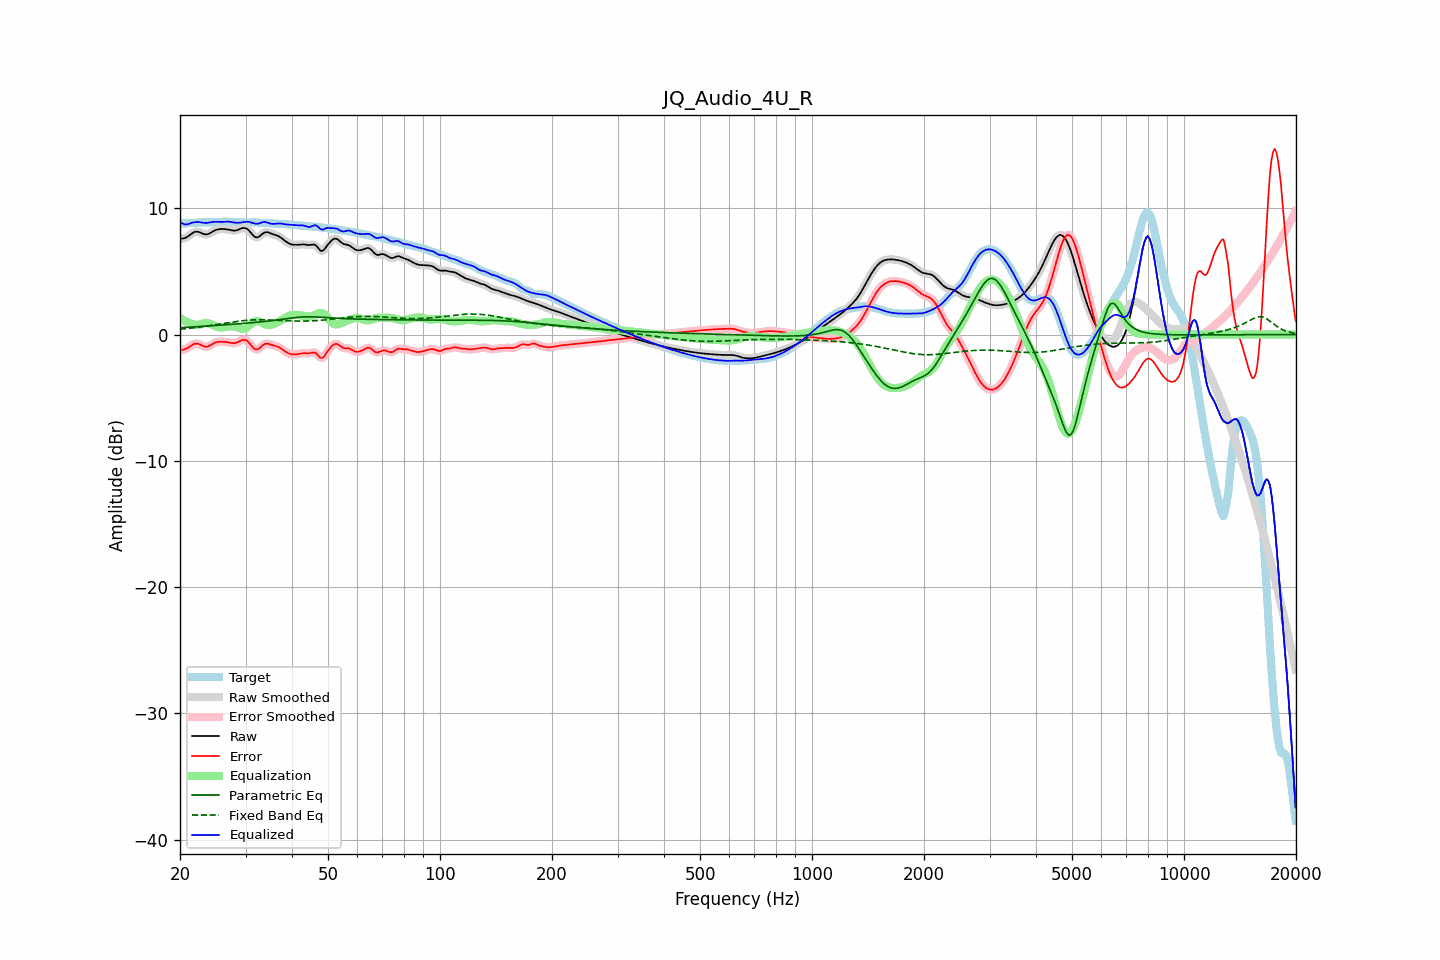

The data file committed next to this chart (first rows):
frequency, raw, error, smoothed, error_smoothed, equalization, parametric_eq, fixed_band_eq, equalized_raw, equalized_smoothed, target
20.00, 7.57, -1.23, 7.58, -1.22, 1.33, 0.55, 0.42, 8.90, 8.91, 8.80
20.20, 7.60, -1.21, 7.59, -1.22, 1.24, 0.55, 0.43, 8.84, 8.83, 8.80
20.40, 7.62, -1.19, 7.61, -1.20, 1.16, 0.56, 0.45, 8.78, 8.77, 8.81
20.61, 7.64, -1.17, 7.65, -1.16, 1.09, 0.57, 0.46, 8.73, 8.74, 8.81
20.81, 7.71, -1.11, 7.71, -1.11, 1.02, 0.57, 0.47, 8.73, 8.73, 8.82
21.02, 7.78, -1.04, 7.78, -1.04, 0.96, 0.58, 0.49, 8.75, 8.75, 8.82
21.23, 7.88, -0.95, 7.88, -0.95, 0.91, 0.59, 0.50, 8.79, 8.79, 8.83
21.44, 7.97, -0.86, 7.97, -0.86, 0.87, 0.60, 0.52, 8.84, 8.84, 8.84
21.66, 8.05, -0.79, 8.06, -0.79, 0.81, 0.61, 0.53, 8.87, 8.87, 8.84
21.87, 8.12, -0.73, 8.12, -0.73, 0.78, 0.61, 0.55, 8.90, 8.89, 8.85
22.09, 8.15, -0.71, 8.15, -0.71, 0.76, 0.62, 0.56, 8.91, 8.91, 8.86
22.31, 8.15, -0.72, 8.15, -0.72, 0.77, 0.63, 0.58, 8.91, 8.91, 8.87
22.54, 8.12, -0.76, 8.11, -0.76, 0.79, 0.64, 0.59, 8.91, 8.90, 8.88
22.76, 8.06, -0.82, 8.06, -0.82, 0.83, 0.65, 0.61, 8.89, 8.89, 8.89
22.99, 8.00, -0.89, 8.01, -0.89, 0.87, 0.65, 0.63, 8.87, 8.87, 8.89
23.22, 7.96, -0.94, 7.96, -0.94, 0.90, 0.66, 0.65, 8.85, 8.85, 8.90
23.45, 7.94, -0.97, 7.94, -0.96, 0.91, 0.67, 0.67, 8.84, 8.85, 8.90
23.69, 7.95, -0.95, 7.95, -0.95, 0.90, 0.68, 0.68, 8.85, 8.85, 8.90
23.92, 7.99, -0.91, 7.99, -0.91, 0.88, 0.69, 0.70, 8.87, 8.87, 8.90
24.16, 8.06, -0.84, 8.06, -0.84, 0.83, 0.69, 0.72, 8.89, 8.89, 8.90
24.40, 8.13, -0.76, 8.13, -0.76, 0.78, 0.70, 0.74, 8.91, 8.91, 8.90
24.65, 8.21, -0.69, 8.21, -0.69, 0.72, 0.71, 0.76, 8.93, 8.93, 8.90
24.89, 8.27, -0.63, 8.27, -0.63, 0.67, 0.72, 0.78, 8.94, 8.93, 8.90
25.14, 8.31, -0.60, 8.31, -0.60, 0.62, 0.73, 0.80, 8.93, 8.93, 8.91
25.39, 8.34, -0.57, 8.34, -0.58, 0.59, 0.74, 0.82, 8.93, 8.93, 8.92
25.65, 8.35, -0.57, 8.35, -0.57, 0.57, 0.75, 0.84, 8.92, 8.92, 8.92
25.91, 8.36, -0.57, 8.36, -0.57, 0.56, 0.76, 0.86, 8.92, 8.93, 8.93
26.16, 8.36, -0.57, 8.36, -0.57, 0.57, 0.76, 0.88, 8.93, 8.93, 8.93
26.43, 8.35, -0.58, 8.35, -0.58, 0.59, 0.77, 0.91, 8.94, 8.94, 8.94
26.69, 8.34, -0.60, 8.34, -0.60, 0.61, 0.78, 0.93, 8.95, 8.95, 8.94
26.96, 8.32, -0.62, 8.32, -0.62, 0.63, 0.79, 0.95, 8.95, 8.95, 8.93
27.23, 8.29, -0.64, 8.29, -0.64, 0.65, 0.80, 0.97, 8.94, 8.94, 8.93
27.50, 8.26, -0.67, 8.26, -0.67, 0.66, 0.81, 0.98, 8.92, 8.92, 8.93
27.77, 8.24, -0.68, 8.24, -0.68, 0.65, 0.82, 1.00, 8.89, 8.89, 8.92
28.05, 8.23, -0.68, 8.24, -0.67, 0.63, 0.83, 1.02, 8.87, 8.87, 8.91
28.33, 8.26, -0.64, 8.26, -0.64, 0.60, 0.84, 1.04, 8.86, 8.86, 8.90
28.62, 8.29, -0.59, 8.30, -0.59, 0.56, 0.85, 1.06, 8.85, 8.85, 8.89
28.90, 8.35, -0.53, 8.35, -0.52, 0.51, 0.86, 1.07, 8.86, 8.86, 8.87
29.19, 8.40, -0.47, 8.40, -0.46, 0.48, 0.87, 1.09, 8.87, 8.88, 8.86
29.48, 8.44, -0.41, 8.44, -0.42, 0.46, 0.88, 1.10, 8.90, 8.89, 8.85
29.78, 8.44, -0.41, 8.44, -0.41, 0.47, 0.89, 1.11, 8.91, 8.91, 8.85
30.08, 8.42, -0.44, 8.41, -0.44, 0.52, 0.90, 1.12, 8.93, 8.93, 8.86
30.38, 8.34, -0.52, 8.34, -0.53, 0.60, 0.91, 1.13, 8.94, 8.93, 8.87
30.68, 8.23, -0.65, 8.22, -0.65, 0.70, 0.92, 1.14, 8.93, 8.92, 8.88
30.99, 8.08, -0.81, 8.08, -0.81, 0.82, 0.93, 1.15, 8.89, 8.90, 8.89
31.30, 7.93, -0.97, 7.93, -0.96, 0.93, 0.94, 1.16, 8.85, 8.85, 8.89
31.61, 7.80, -1.09, 7.80, -1.09, 1.01, 0.95, 1.16, 8.81, 8.81, 8.89
31.93, 7.71, -1.18, 7.72, -1.17, 1.07, 0.97, 1.17, 8.77, 8.79, 8.89
32.24, 7.70, -1.17, 7.70, -1.17, 1.08, 0.98, 1.17, 8.78, 8.78, 8.87
32.57, 7.74, -1.13, 7.75, -1.12, 1.06, 0.99, 1.17, 8.79, 8.80, 8.86
32.89, 7.84, -1.01, 7.84, -1.02, 1.01, 1.00, 1.17, 8.84, 8.84, 8.85
33.22, 7.94, -0.90, 7.94, -0.90, 0.94, 1.02, 1.17, 8.89, 8.88, 8.84
33.55, 8.05, -0.79, 8.04, -0.80, 0.87, 1.03, 1.17, 8.92, 8.91, 8.84
33.89, 8.10, -0.73, 8.10, -0.74, 0.81, 1.04, 1.17, 8.92, 8.91, 8.84
34.23, 8.11, -0.72, 8.11, -0.72, 0.77, 1.06, 1.16, 8.89, 8.89, 8.83
34.57, 8.09, -0.73, 8.09, -0.74, 0.76, 1.07, 1.16, 8.85, 8.84, 8.83
34.92, 8.04, -0.78, 8.04, -0.77, 0.76, 1.09, 1.15, 8.80, 8.80, 8.82
35.27, 7.99, -0.82, 7.99, -0.82, 0.79, 1.10, 1.15, 8.77, 8.78, 8.81
35.62, 7.94, -0.86, 7.94, -0.86, 0.82, 1.12, 1.14, 8.77, 8.77, 8.80
35.97, 7.90, -0.89, 7.90, -0.89, 0.87, 1.13, 1.14, 8.78, 8.78, 8.79
... 635 more rows
